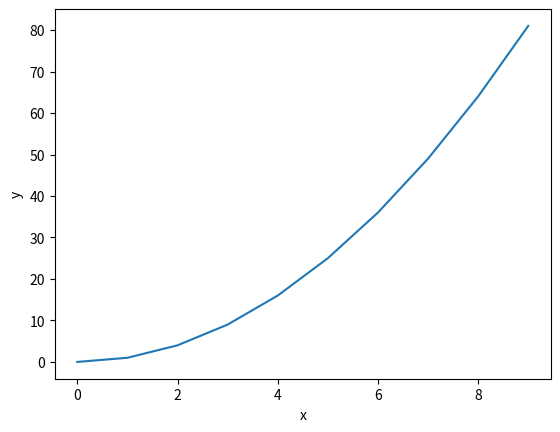

Source code (Python):
import matplotlib.pyplot as plt

x = []
y = []

for i in range(0, 10, 1):
    x.append(i)
    y.append(i**2)

plt.plot(x, y)
plt.xlabel('x')
plt.ylabel('y')
plt.show()
